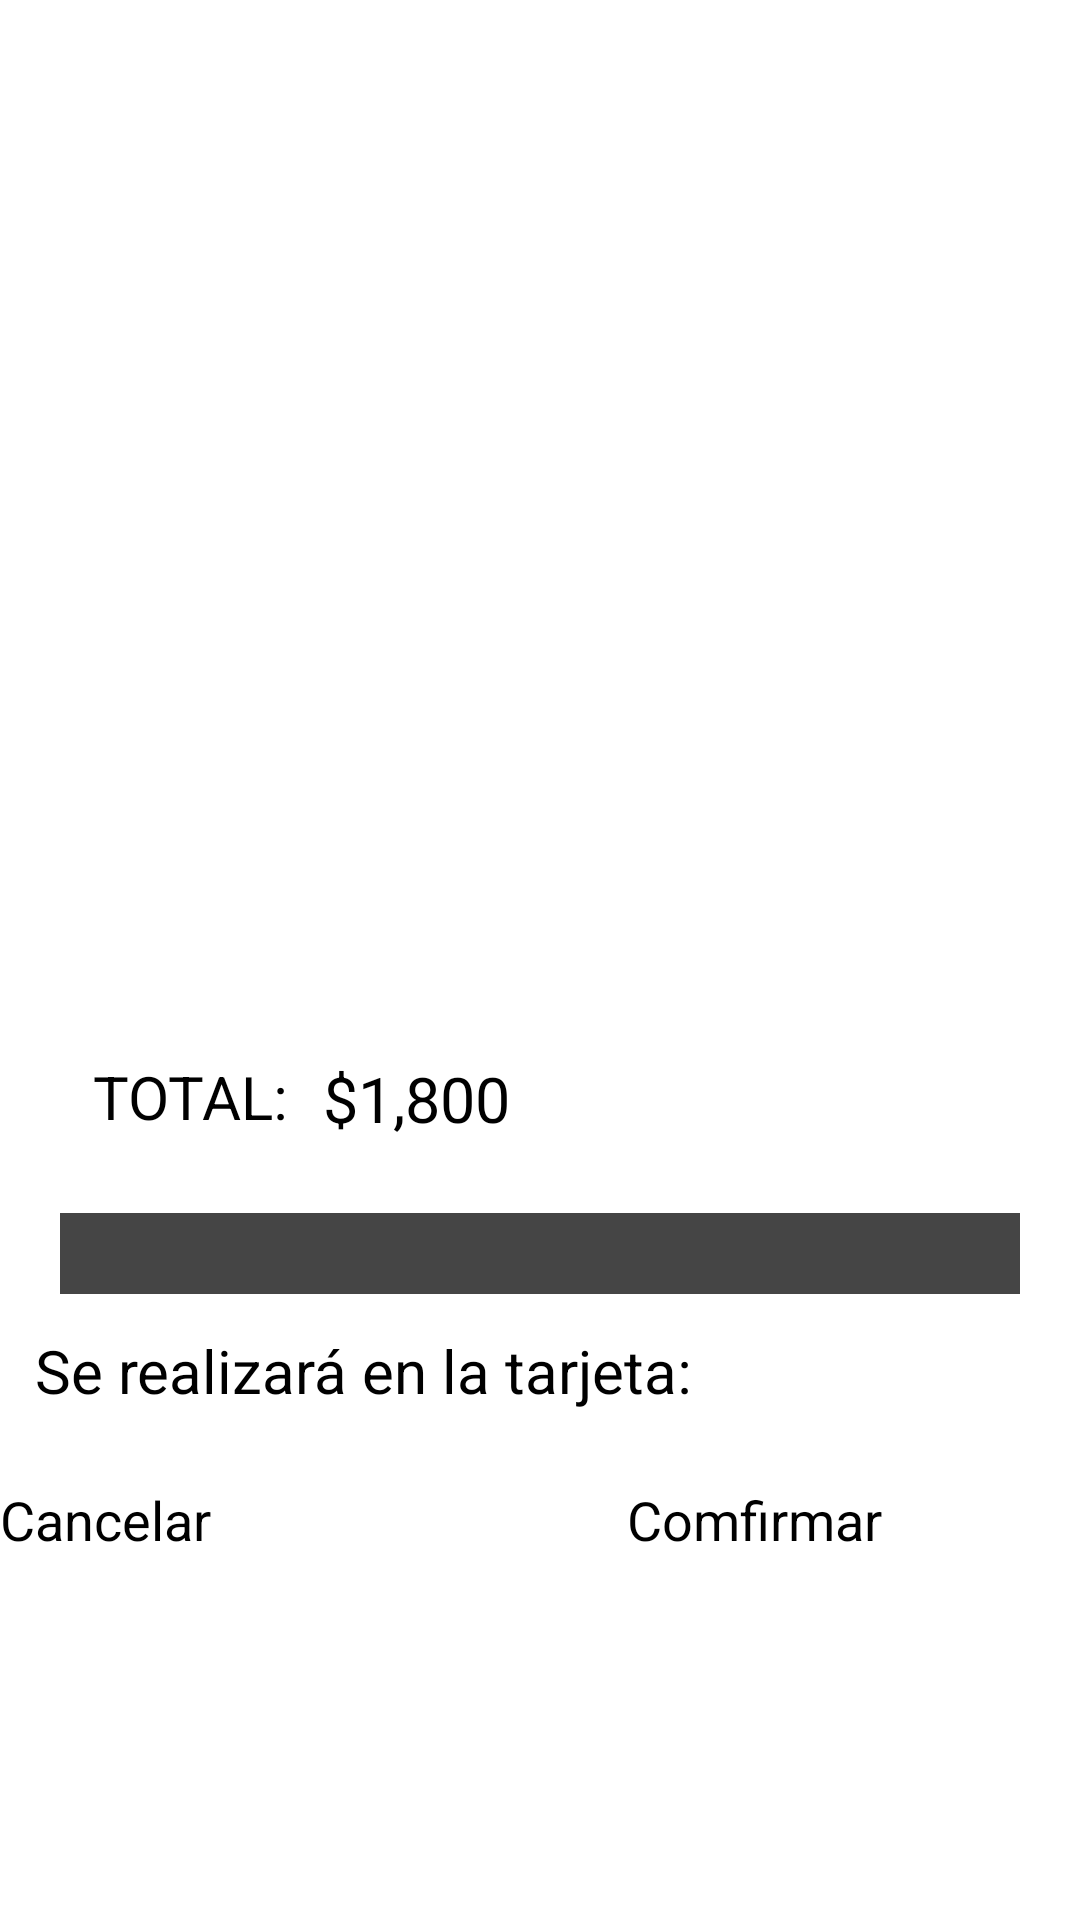

Write the Android layout XML for this screen, with the resource values it uses.
<!-- AndroidManifest.xml: application theme Theme.CallejonDelArtesano -->
<!-- res/layout/activity_pantalla_confirmar_venta.xml -->
<?xml version="1.0" encoding="utf-8"?>
<FrameLayout xmlns:android="http://schemas.android.com/apk/res/android"
    xmlns:app="http://schemas.android.com/apk/res-auto"
    xmlns:tools="http://schemas.android.com/tools"
    android:layout_width="match_parent"
    android:layout_height="match_parent"
    tools:context=".PantallaConfirmarVenta">
    <ScrollView
        android:layout_width="match_parent"
        android:layout_height="wrap_content"
        android:fillViewport="true">
        <androidx.constraintlayout.widget.ConstraintLayout
            android:layout_width="match_parent"
            android:layout_height="match_parent">

            <ImageView

                android:id="@+id/imagePrincipal"
                android:layout_width="338dp"
                android:layout_height="320dp"
                app:layout_constraintEnd_toEndOf="parent"
                app:layout_constraintStart_toStartOf="parent"
                app:layout_constraintTop_toTopOf="parent"
                app:srcCompat="@drawable/img1" />

            <TextView
                android:id="@+id/textView2"
                android:layout_width="wrap_content"
                android:layout_height="wrap_content"
                android:layout_marginTop="32dp"
                android:text="TOTAL:"
                android:textSize="20dp"
                app:layout_constraintEnd_toEndOf="parent"
                app:layout_constraintHorizontal_bias="0.105"
                app:layout_constraintStart_toStartOf="parent"
                app:layout_constraintTop_toBottomOf="@+id/imagePrincipal" />

            <TextView
                android:id="@+id/textPrecio"
                android:layout_width="wrap_content"
                android:layout_height="wrap_content"
                android:layout_marginTop="32dp"
                android:text="$1,800"
                android:textSize="21dp"
                app:layout_constraintEnd_toEndOf="parent"
                app:layout_constraintHorizontal_bias="0.056"
                app:layout_constraintStart_toEndOf="@+id/textView2"
                app:layout_constraintTop_toBottomOf="@+id/imagePrincipal" />

            <TextView
                android:id="@+id/textDetalles"
                android:layout_width="match_parent"
                android:layout_height="wrap_content"
                android:layout_marginStart="20dp"
                android:layout_marginTop="24dp"
                android:layout_marginEnd="20dp"
                android:background="#454545"

                android:padding="10dp"
                app:layout_constraintEnd_toEndOf="parent"
                app:layout_constraintHorizontal_bias="0.0"
                app:layout_constraintStart_toStartOf="parent"
                app:layout_constraintTop_toBottomOf="@+id/textPrecio" />

            <TextView
                android:id="@+id/textMetodoPago"
                android:layout_width="wrap_content"
                android:layout_height="wrap_content"
                android:layout_marginTop="12dp"
                android:text="Se realizará en la tarjeta:"
                android:textSize="20dp"
                app:layout_constraintEnd_toEndOf="parent"
                app:layout_constraintHorizontal_bias="0.083"
                app:layout_constraintStart_toStartOf="parent"
                app:layout_constraintTop_toBottomOf="@+id/textDetalles" />

            <Button
                android:id="@+id/button3"
                android:layout_width="150dp"
                android:layout_height="50dp"
                android:layout_marginTop="24dp"
                android:text="Cancelar"
                android:textSize="18dp"
                app:layout_constraintBottom_toBottomOf="parent"
                app:layout_constraintStart_toStartOf="parent"
                app:layout_constraintTop_toBottomOf="@+id/textMetodoPago" />

            <Button
                android:id="@+id/button4"
                android:layout_width="150dp"
                android:layout_height="50dp"
                android:layout_marginTop="24dp"
                android:text="Comfirmar"
                android:textSize="18dp"
                app:layout_constraintBottom_toBottomOf="parent"
                app:layout_constraintEnd_toEndOf="parent"
                app:layout_constraintHorizontal_bias="0.981"
                app:layout_constraintStart_toEndOf="@+id/button3"
                app:layout_constraintTop_toBottomOf="@+id/textMetodoPago" />
        </androidx.constraintlayout.widget.ConstraintLayout>
    </ScrollView>


</FrameLayout>
<!-- resources referenced by this layout -->
<resources>

</resources>
